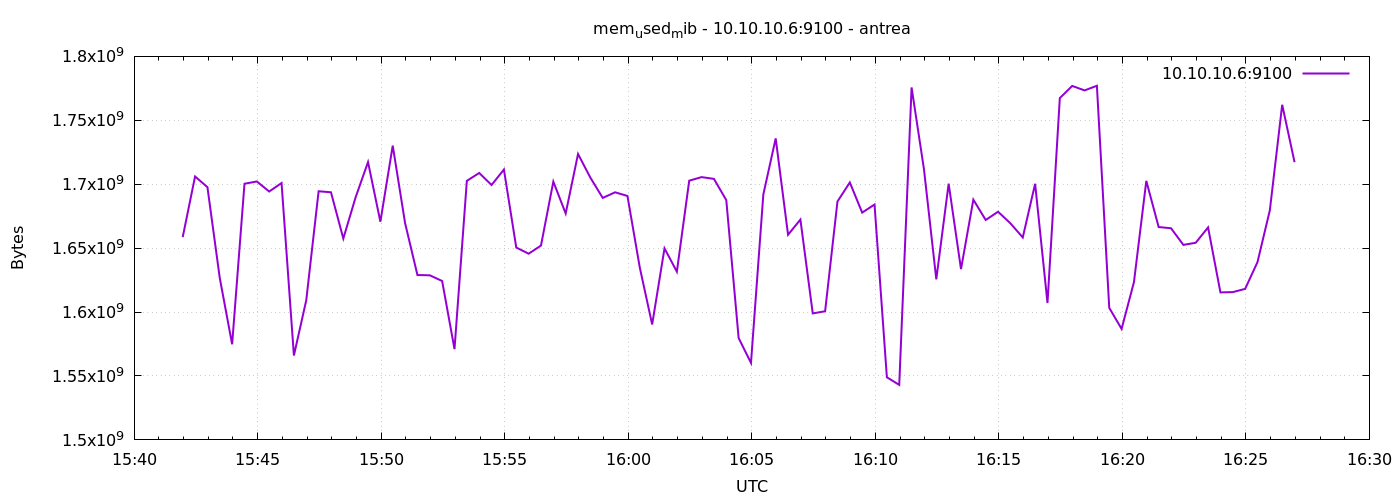

The table this chart was drawn from, first rows:
1777045318	1658617856
1777045348	1706049536
1777045378	1697718272
1777045408	1626603520
1777045438	1574797312
1777045468	1700360192
1777045498	1702154240
1777045528	1694298112
1777045558	1700929536
1777045588	1565995008
1777045618	1609228288
1777045648	1694490624
1777045678	1693708288
1777045708	1657511936
1777045738	1689886720
1777045768	1717342208
1777045798	1670660096
1777045828	1730199552
1777045858	1669591040
1777045888	1628962816
1777045918	1628758016
1777045948	1624293376
1777045978	1571008512
1777046008	1702641664
1777046038	1708793856
1777046068	1699385344
1777046098	1711501312
1777046128	1650470912
1777046158	1645645824
1777046188	1652019200
1777046218	1702043648
1777046248	1677111296
1777046278	1723621376
1777046308	1705103360
1777046338	1689288704
1777046368	1693679616
1777046398	1690812416
1777046428	1634758656
1777046458	1590288384
1777046488	1649815552
1777046518	1631584256
1777046548	1702772736
1777046578	1705562112
1777046608	1704181760
1777046638	1687568384
1777046668	1579663360
1777046698	1560236032
1777046728	1692012544
1777046758	1735856128
1777046788	1660477440
1777046818	1672347648
1777046848	1598959616
1777046878	1600622592
1777046908	1686478848
1777046938	1701380096
1777046968	1677799424
1777046998	1684123648
1777047028	1548976128
1777047058	1543020544
1777047088	1775714304
1777047118	1711837184
... 30 more rows
